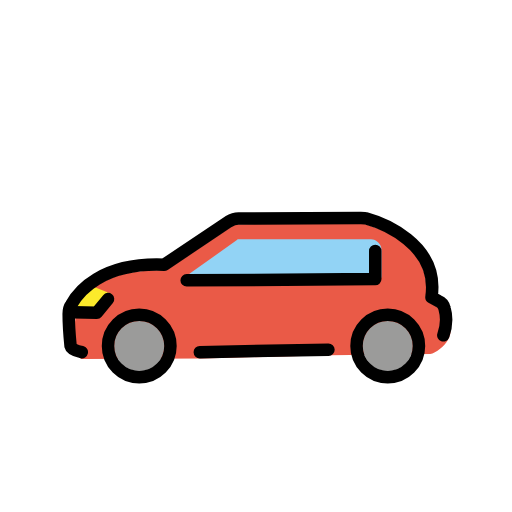
t = 0.00 s
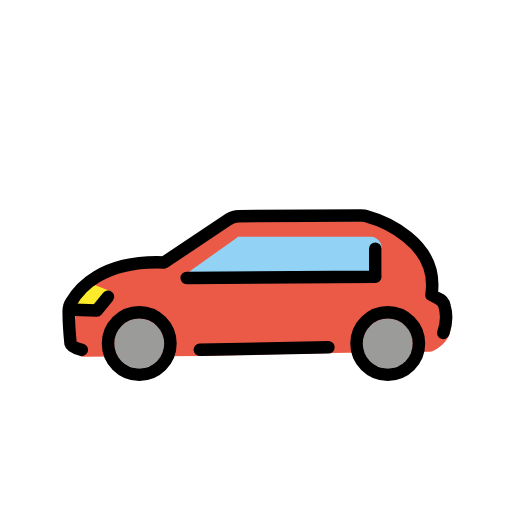
t = 0.48 s
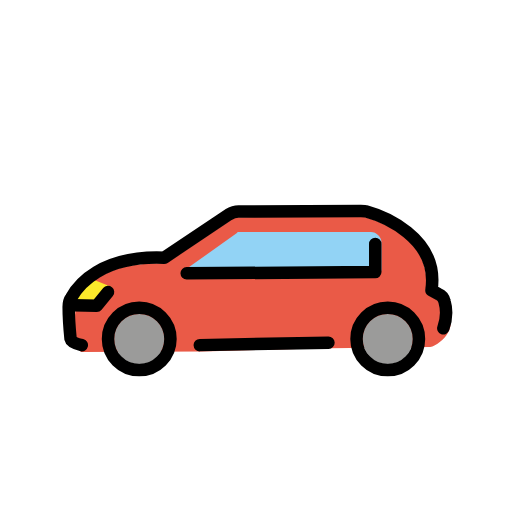
t = 1.43 s
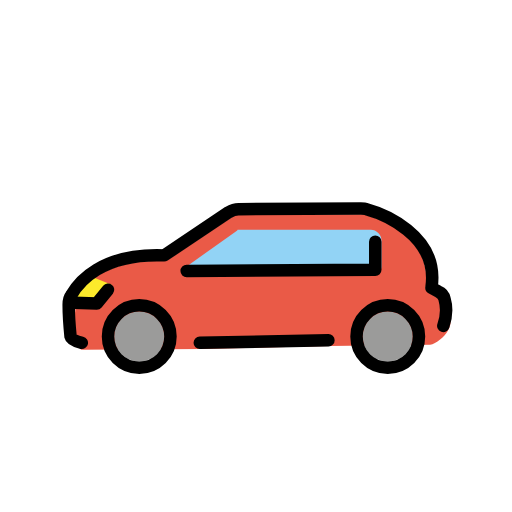
t = 1.90 s
t = 2.38 s: frame unchanged from t = 1.43 s, image omitted
t = 3.33 s: frame unchanged from t = 0.48 s, image omitted

The animated SVG that drew these frames (rendered in a browser with its animation timeline set to each time). Animation: 1 SMIL element (animateTransform=1); one cycle of 3.80 s, repeats indefinitely.

<?xml version='1.0' encoding='utf-8'?>
<svg xmlns="http://www.w3.org/2000/svg" id="emoji" viewBox="-5 -5 82 82" width="200" height="200" role="img">
  <title>OpenMoji: automobile</title><g><g id="color">
    <path fill="#ea5a47" stroke="none" d="M64.8,44l-1.1-0.6c-0.4-0.2-0.6-0.6-0.5-1c0.3-1.9,0.5-8.5-9.7-11.5c-0.2-0.1-0.4-0.1-0.6-0.1l-19.6,0.1 c-0.4,0-0.8,0.1-1.1,0.3l-10.3,6.9c-0.2,0.1-0.4,0.2-0.6,0.2c-1.9-0.1-3.7,0.1-5.6,0.4c-5.4,1.1-7.6,4-8.4,5.5 c-0.2,0.3-0.2,0.7-0.2,1c0.1,2.4-1.5,5.1,0.9,7.3l19.4-0.1l20.4-0.5l16.1-0.2c0.9-0.1001,2.4-1.4,2.8-2.2001 C68.4,46.8,65,44.1,64.8,44z" />
    <path fill="#9b9b9a" stroke="none" d="M17.3,46.4c-2.2,0-4,1.8-4,4c0,2.2,1.8,4,4,4s4-1.8,4-4C21.3,48.2,19.5,46.4,17.3,46.4z" />
    <path fill="#9b9b9a" stroke="none" d="M57.1,46.4c-2.2,0-4,1.8-4,4c0,2.2,1.8,4,4,4c2.2,0,4-1.8,4-4C61.1,48.2,59.3,46.4,57.1,46.4z" />
    <path fill="#92d3f5" stroke="none" d="M56.1,39.3V35c0-0.9-0.8-1.7-1.7-1.7l0,0H33.2c-0.1,0-0.2,0-0.2,0.1l-8,5.7c-0.2,0.1-0.2,0.4-0.1,0.6 c0.1,0.1,0.2,0.2,0.3,0.2c5.6,0,27.2-0.2,30.4-0.1C55.9,39.8,56.1,39.6,56.1,39.3C56.1,39.4,56.1,39.4,56.1,39.3z" />
    <polygon fill="#fcea2b" stroke="none" points="8.9,40.5 12.9,42.1 10.8,45 5.8,45.1" />
  </g>
  <g id="hair" />
  <g id="skin" />
  <g id="skin-shadow" />
  <g id="line">
    <line x1="47.6" x2="27" y1="51" y2="51.4" fill="none" stroke="#000000" stroke-linecap="round" stroke-linejoin="round" stroke-width="2" />
    <path fill="none" stroke="#000000" stroke-linecap="round" stroke-linejoin="round" stroke-width="2" d="M8.1,51.4 c-0.9-0.2-1.7-0.5-1.8-1c-0.1-1-0.3-3.8-0.3-5.1c0-0.5,0.1-1.1,0.4-1.5c1.1-2,4.8-6.8,14.9-6.4l10.3-6.9c0.5-0.3,1.1-0.5,1.6-0.5 l19.6-0.1c0.3,0,0.6,0,0.9,0.1c2.2,0.6,11.7,4,10.4,12.6l1.1,0.6c0.5,0.2,0.9,0.7,1,1.2c0.4,1.4,0.3,2.9-0.2,4.3" />
    <polyline fill="none" stroke="#000000" stroke-linecap="round" stroke-linejoin="round" stroke-width="2" points="24.9,39.9 55.1,39.7 55.1,35.2" />
    <circle cx="17.3" cy="50.4" r="5" fill="none" stroke="#000000" stroke-linecap="round" stroke-linejoin="round" stroke-width="2" />
    <circle cx="57.1" cy="50.4" r="5" fill="none" stroke="#000000" stroke-linecap="round" stroke-linejoin="round" stroke-width="2" />
    <polyline fill="none" stroke="#000000" stroke-linecap="round" stroke-linejoin="round" stroke-width="2" points="12.3,42.9 10.5,45.1 6.8,45" />
  </g>
<animateTransform attributeName="transform" type="translate" values="0 0;0 -1.5;0 0" dur="3.8s" repeatCount="indefinite" /></g></svg>
